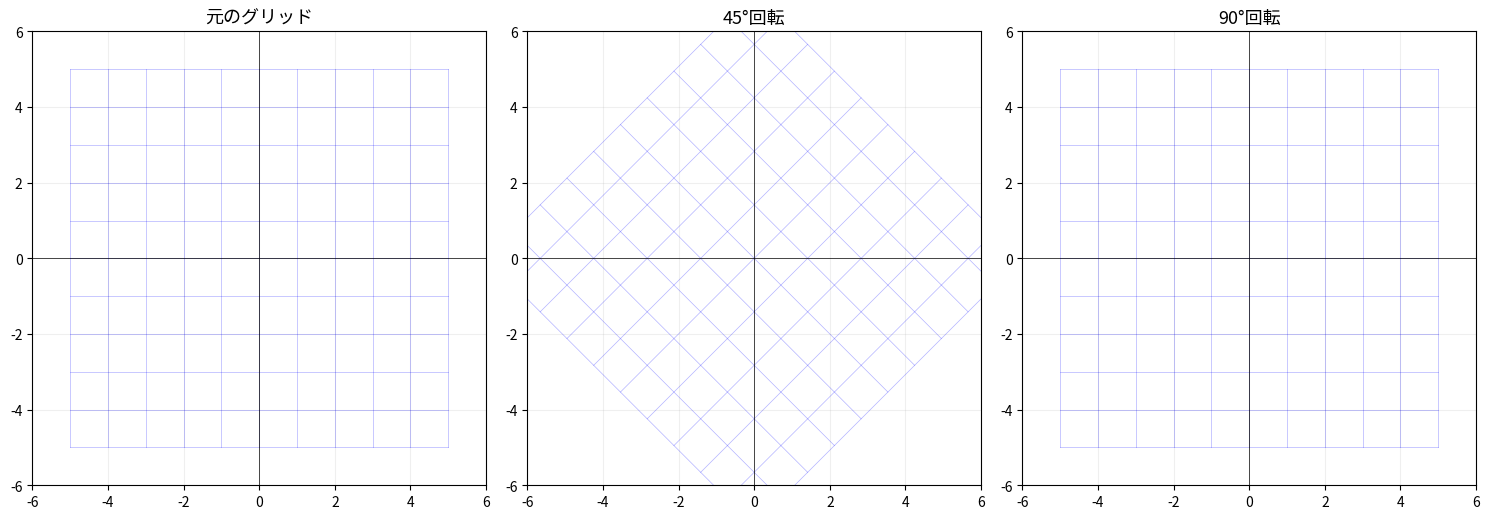

This chart was generated by the following Python code: (Note: this script raises an exception after producing the figure.)
"""
図2: 線形変換の可視化

使い方:
    python figures/fig-02-linear-transform.py

生成される図:
    fig-02a_rotation.png   — 回転変換
    fig-02b_shear.png      — せん断変換
    fig-02c_eigen.png      — 固有ベクトルの方向（変換後も向き不変）
"""

import matplotlib.pyplot as plt
import numpy as np


def plot_rotation():
    """回転変換の可視化"""
    fig, axes = plt.subplots(1, 3, figsize=(15, 5))

    # 元のグリッド
    x = np.arange(-5, 6)
    y = np.arange(-5, 6)
    X, Y = np.meshgrid(x, y)

    for idx, (theta_deg, title) in enumerate(
        [(0, "元のグリッド"), (45, "45°回転"), (90, "90°回転")]
    ):
        ax = axes[idx]
        theta = np.radians(theta_deg)
        R = np.array([[np.cos(theta), -np.sin(theta)], [np.sin(theta), np.cos(theta)]])

        # グリッド点を変換
        XY = np.stack([X.ravel(), Y.ravel()])
        XY_t = R @ XY
        X_t = XY_t[0].reshape(X.shape)
        Y_t = XY_t[1].reshape(Y.shape)

        # グリッド線を描画
        for i in range(len(x)):
            ax.plot(X_t[i, :], Y_t[i, :], "b-", alpha=0.3, lw=0.5)
            ax.plot(X_t[:, i], Y_t[:, i], "b-", alpha=0.3, lw=0.5)

        ax.set_xlim(-6, 6)
        ax.set_ylim(-6, 6)
        ax.set_aspect("equal")
        ax.grid(True, alpha=0.2)
        ax.set_title(title, fontsize=13)
        ax.axhline(0, color="black", lw=0.5)
        ax.axvline(0, color="black", lw=0.5)

    plt.tight_layout()
    plt.savefig("figures/fig-02a_rotation.png", dpi=150)


def plot_shear():
    """せん断変換の可視化"""
    fig, axes = plt.subplots(1, 2, figsize=(10, 5))

    # 単位正方形
    square = np.array([[0, 0], [1, 0], [1, 1], [0, 1], [0, 0]]).T

    for idx, (k, title) in enumerate([(0, "元の正方形 (k=0)"), (1.5, "せん断変換 (k=1.5)")]):
        ax = axes[idx]
        S = np.array([[1, k], [0, 1]])
        transformed = S @ square

        ax.fill(transformed[0], transformed[1], alpha=0.3, color="blue")
        ax.plot(transformed[0], transformed[1], "b-", lw=2)

        ax.set_xlim(-0.5, 3)
        ax.set_ylim(-0.5, 2)
        ax.set_aspect("equal")
        ax.grid(True, alpha=0.3)
        ax.set_title(title, fontsize=13)
        ax.axhline(0, color="black", lw=0.5)
        ax.axvline(0, color="black", lw=0.5)

    plt.tight_layout()
    plt.savefig("figures/fig-02b_shear.png", dpi=150)


def plot_eigen_direction():
    """固有ベクトル（変換後も方向不変）の可視化"""
    fig, ax = plt.subplots(figsize=(6, 6))

    A = np.array([[2, 1], [1, 2]])
    vals, vecs = np.linalg.eig(A)

    # 単位円上の点
    theta = np.linspace(0, 2 * np.pi, 100)
    circle = np.array([np.cos(theta), np.sin(theta)])

    # 変換後の図形
    ellipse = A @ circle

    ax.plot(circle[0], circle[1], "b-", alpha=0.5, label="単位円")
    ax.plot(ellipse[0], ellipse[1], "r-", alpha=0.5, label="変換後")

    # 固有ベクトルの方向
    for i in range(2):
        v = vecs[:, i]
        λ = vals[i]
        ax.quiver(
            0,
            0,
            v[0],
            v[1],
            angles="xy",
            scale_units="xy",
            scale=1,
            color="green",
            width=0.05,
            label=f"固有ベクトル v{i + 1}",
        )
        ax.quiver(
            0,
            0,
            λ * v[0],
            λ * v[1],
            angles="xy",
            scale_units="xy",
            scale=1,
            color="purple",
            width=0.05,
            label=f"変換後 λv{i + 1}",
            alpha=0.7,
        )

    ax.set_xlim(-4, 4)
    ax.set_ylim(-4, 4)
    ax.set_aspect("equal")
    ax.grid(True, alpha=0.3)
    ax.legend(fontsize=10)
    ax.set_title("固有ベクトル: 変換後も方向が変わらない", fontsize=13)
    ax.axhline(0, color="black", lw=0.5)
    ax.axvline(0, color="black", lw=0.5)

    plt.tight_layout()
    plt.savefig("figures/fig-02c_eigen.png", dpi=150)


if __name__ == "__main__":
    plot_rotation()
    plot_shear()
    plot_eigen_direction()
    print("図を生成しました: figures/fig-02*.png")
